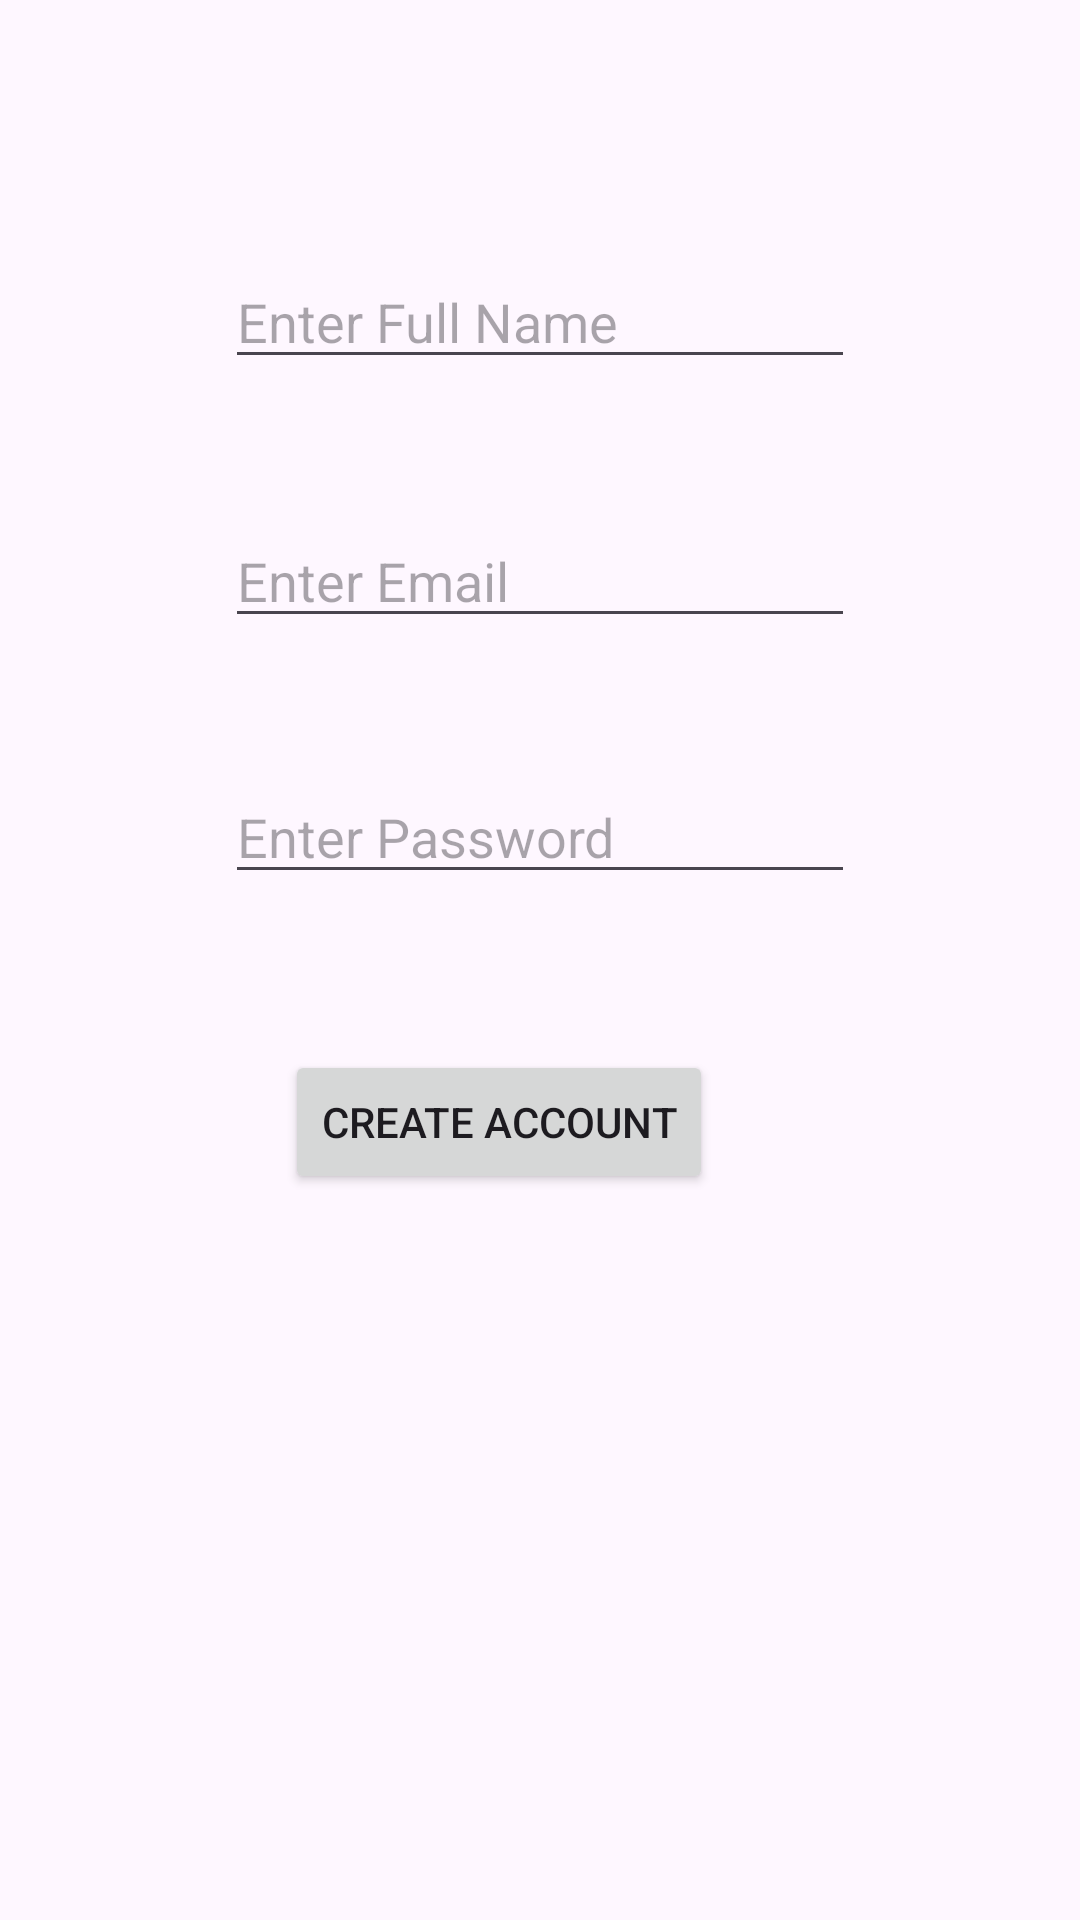

Layout XML and referenced resources for this Android screen:
<!-- AndroidManifest.xml: application theme Theme.Vic_base -->
<!-- res/layout/activity_register.xml -->
<?xml version="1.0" encoding="utf-8"?>
<androidx.constraintlayout.widget.ConstraintLayout xmlns:android="http://schemas.android.com/apk/res/android"
    xmlns:app="http://schemas.android.com/apk/res-auto"
    xmlns:tools="http://schemas.android.com/tools"
    android:layout_width="match_parent"
    android:layout_height="match_parent"
    tools:context=".Register">

    <EditText
        android:id="@+id/edt_name"
        android:layout_width="wrap_content"
        android:layout_height="wrap_content"
        android:layout_marginTop="85dp"
        android:ems="10"
        android:hint="Enter Full Name"
        android:inputType="text"
        app:layout_constraintEnd_toEndOf="parent"
        app:layout_constraintStart_toStartOf="parent"
        app:layout_constraintTop_toTopOf="parent" />

    <EditText
        android:id="@+id/edt_address"
        android:layout_width="wrap_content"
        android:layout_height="wrap_content"
        android:layout_marginTop="45dp"
        android:ems="10"
        android:hint="Enter Email "
        android:inputType="textEmailAddress"
        app:layout_constraintStart_toStartOf="@+id/edt_name"
        app:layout_constraintTop_toBottomOf="@+id/edt_name" />

    <EditText
        android:id="@+id/edt_code"
        android:layout_width="wrap_content"
        android:layout_height="wrap_content"
        android:layout_marginTop="44dp"
        android:ems="10"
        android:hint="Enter Password"
        android:inputType="textPassword"
        app:layout_constraintStart_toStartOf="@+id/edt_address"
        app:layout_constraintTop_toBottomOf="@+id/edt_address" />

    <Button
        android:id="@+id/btn_create"
        android:layout_width="wrap_content"
        android:layout_height="wrap_content"
        android:layout_marginStart="20dp"
        android:layout_marginTop="52dp"
        android:text="CREATE ACCOUNT"
        app:layout_constraintStart_toStartOf="@+id/edt_code"
        app:layout_constraintTop_toBottomOf="@+id/edt_code" />
</androidx.constraintlayout.widget.ConstraintLayout>
<!-- resources referenced by this layout -->
<resources>
  <style name="Theme.Vic_base" parent="Base.Theme.Vic_base" />
  <style name="Base.Theme.Vic_base" parent="Theme.Material3.DayNight.NoActionBar">
          
          
      </style>
</resources>
